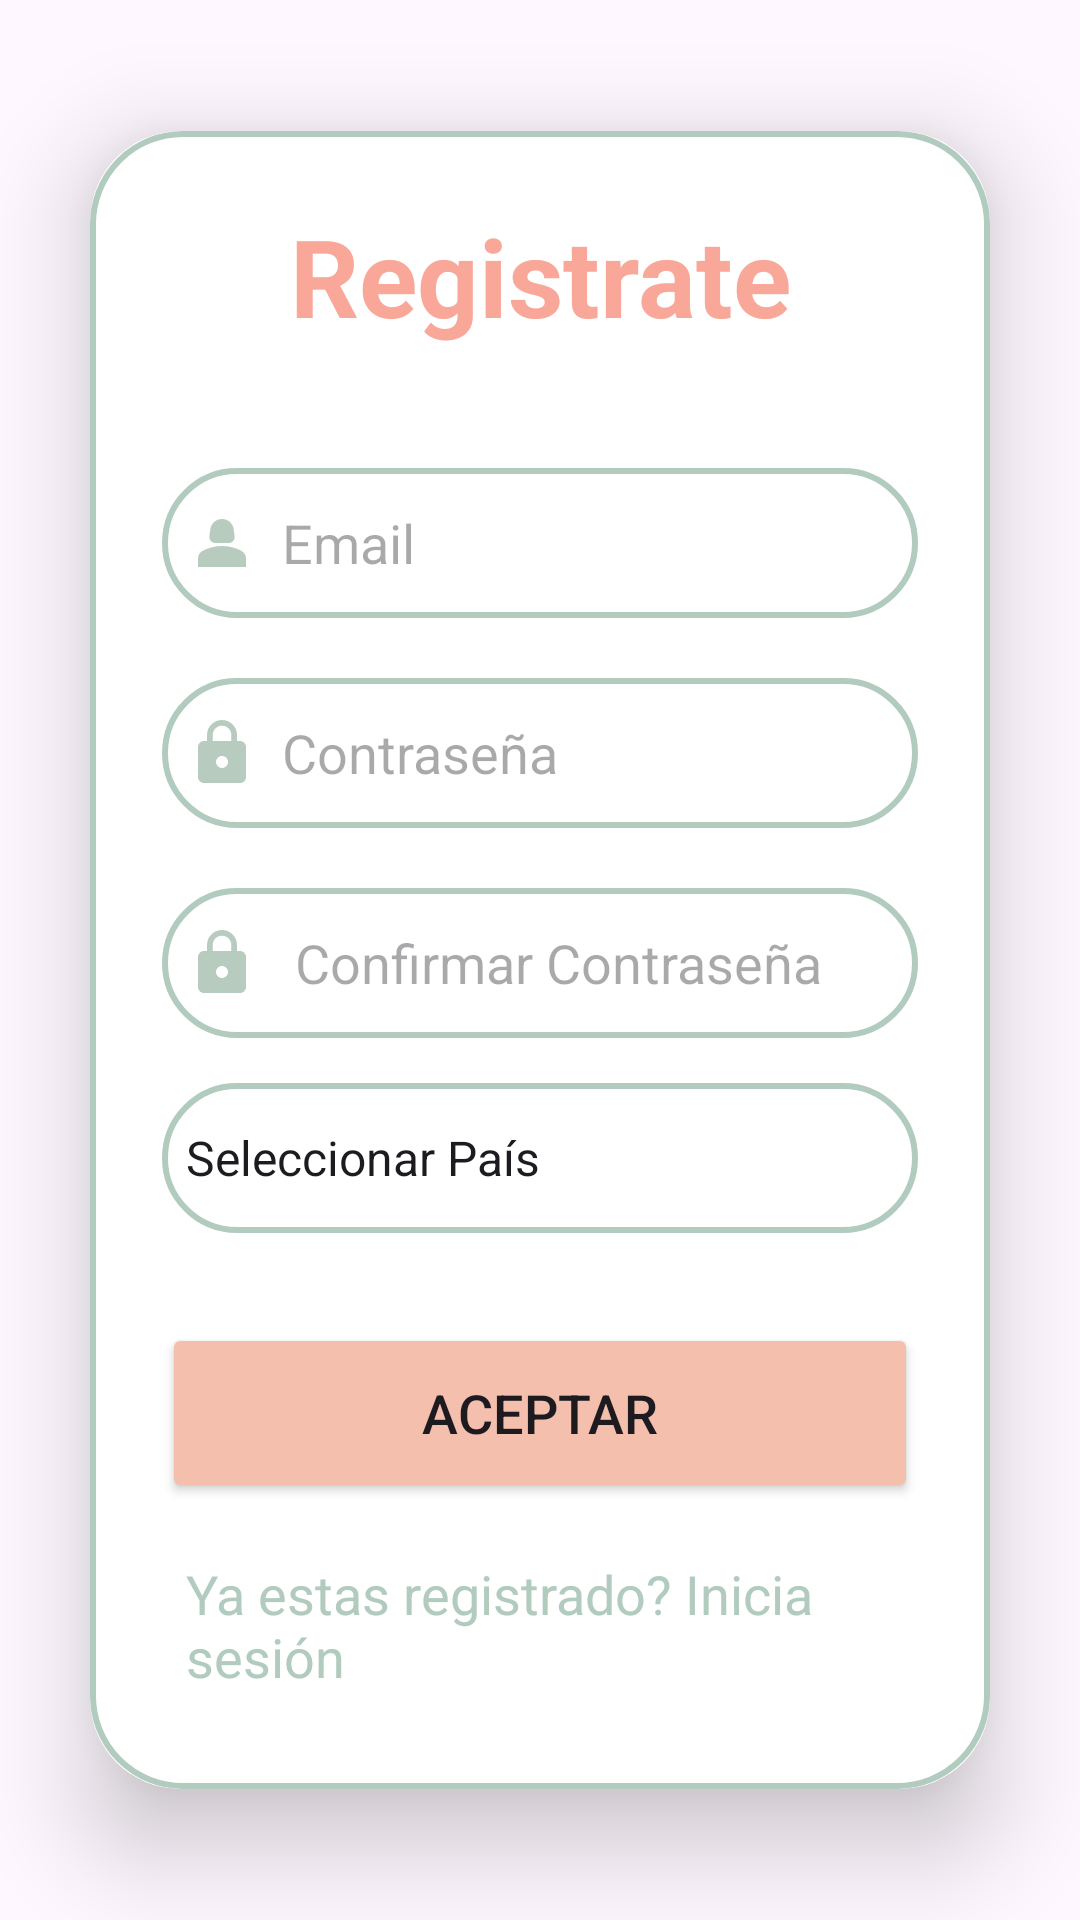

Produce the Android XML layout that renders to this screen, including the resource entries it uses.
<!-- AndroidManifest.xml: application theme Theme.AplicacionOri -->
<!-- res/layout/activity_sing_up.xml -->
<?xml version="1.0" encoding="utf-8"?>
<LinearLayout
    xmlns:android="http://schemas.android.com/apk/res/android"
    xmlns:app="http://schemas.android.com/apk/res-auto"
    xmlns:tools="http://schemas.android.com/tools"
    android:layout_width="match_parent"
    android:layout_height="match_parent"
    android:orientation="vertical"
    android:gravity="center"
    android:background="@drawable/img"
    tools:context=".SingUpActivity">

    <androidx.cardview.widget.CardView
        android:layout_width="match_parent"
        android:layout_height="wrap_content"
        android:layout_margin="30dp"
        app:cardCornerRadius="30dp"
        app:cardElevation="20dp">

        <LinearLayout
            android:layout_width="match_parent"
            android:layout_height="wrap_content"
            android:orientation="vertical"
            android:layout_gravity="center_horizontal"
            android:padding="24dp"
            android:background="@drawable/custom_edittext">

            <TextView
                android:layout_width="match_parent"
                android:layout_height="wrap_content"
                android:text="Registrate"
                android:textAlignment="center"
                android:textColor="@color/Melocoton"
                android:textSize="36sp"
                android:textStyle="bold" />

            <EditText
                android:layout_width="match_parent"
                android:layout_height="50dp"
                android:id="@+id/signup_email"
                android:background="@drawable/custom_edittext"
                android:layout_marginTop="40dp"
                android:padding="8dp"
                android:hint="Email"
                android:drawableLeft="@drawable/baseline_person_2_24"
                android:drawablePadding="8dp"
                android:textColor="@color/black"/>

            <EditText
                android:layout_width="match_parent"
                android:layout_height="50dp"
                android:id="@+id/signup_password"
                android:background="@drawable/custom_edittext"
                android:layout_marginTop="20dp"
                android:padding="8dp"
                android:hint="Contraseña"
                android:drawableLeft="@drawable/baseline_lock_24"
                android:drawablePadding="8dp"
                android:textColor="@color/black"/>

            <EditText
                android:layout_width="match_parent"
                android:layout_height="50dp"
                android:id="@+id/signup_passwordC"
                android:background="@drawable/custom_edittext"
                android:layout_marginTop="20dp"
                android:padding="8dp"
                android:hint=" Confirmar Contraseña"
                android:drawableLeft="@drawable/baseline_lock_24"
                android:drawablePadding="8dp"

                android:textColor="@color/black"/>

            <Spinner
                android:id="@+id/spinnerCountry"
                android:layout_width="match_parent"
                android:layout_height="50dp"
                android:textColor="@color/lavender"
                android:layout_marginTop="15dp"
                android:prompt="@string/app_name"
                android:entries="@array/countries"
                android:background="@drawable/custom_edittext" /> 

            <ProgressBar
                android:layout_width="24dp"
                android:layout_height="64dp"
                android:id="@+id/progress_bar"
                android:layout_gravity="center"
                android:visibility="gone"
                android:layout_marginTop="12dp"/>


            <Button
                android:id="@+id/signup_button"
                android:layout_width="match_parent"
                android:layout_height="60dp"
                android:layout_marginTop="30dp"
                android:backgroundTint="@color/ROSITA"
                android:text="Aceptar"
                android:textSize="18sp"
                app:cornerRadius="20dp" />

            <TextView
                android:id="@+id/loginRedirectText"
                android:layout_width="wrap_content"
                android:layout_height="wrap_content"
                android:layout_gravity="center"
                android:layout_marginTop="10dp"
                android:padding="8dp"
                android:text="Ya estas registrado? Inicia sesión"
                android:textColor="@color/lavender"
                android:textSize="18sp" />

        </LinearLayout>

    </androidx.cardview.widget.CardView>

</LinearLayout>
<!-- resources referenced by this layout -->
<resources>
  <string-array name="countries">
          <item>Seleccionar País</item>
          <item>Chile</item>
          <item>Venezuela</item>
          
      </string-array>
  <color name="Melocoton">#f9a799</color>
  <color name="ROSITA">#F4BFAD</color>
  <color name="black">#FF000000</color>
  <color name="lavender">#B1CBBF</color>
  <!-- drawable baseline_lock_24 (drawable) -->
  <vector android:height="24dp" android:tint="#B7CBBF"
      android:viewportHeight="24" android:viewportWidth="24"
      android:width="24dp" xmlns:android="http://schemas.android.com/apk/res/android">
      <path android:fillColor="@android:color/white" android:pathData="M18,8h-1L17,6c0,-2.76 -2.24,-5 -5,-5S7,3.24 7,6v2L6,8c-1.1,0 -2,0.9 -2,2v10c0,1.1 0.9,2 2,2h12c1.1,0 2,-0.9 2,-2L20,10c0,-1.1 -0.9,-2 -2,-2zM12,17c-1.1,0 -2,-0.9 -2,-2s0.9,-2 2,-2 2,0.9 2,2 -0.9,2 -2,2zM15.1,8L8.9,8L8.9,6c0,-1.71 1.39,-3.1 3.1,-3.1 1.71,0 3.1,1.39 3.1,3.1v2z"/>
  </vector>
  <!-- drawable baseline_person_2_24 (drawable) -->
  <vector android:height="24dp" android:tint="#B7CBBF"
      android:viewportHeight="24" android:viewportWidth="24"
      android:width="24dp" xmlns:android="http://schemas.android.com/apk/res/android">
      <path android:fillColor="@android:color/white" android:pathData="M18.39,14.56C16.71,13.7 14.53,13 12,13c-2.53,0 -4.71,0.7 -6.39,1.56C4.61,15.07 4,16.1 4,17.22V20h16v-2.78C20,16.1 19.39,15.07 18.39,14.56z"/>
      <path android:fillColor="@android:color/white" android:pathData="M9.78,12h4.44c1.21,0 2.14,-1.06 1.98,-2.26l-0.32,-2.45C15.57,5.39 13.92,4 12,4S8.43,5.39 8.12,7.29L7.8,9.74C7.64,10.94 8.57,12 9.78,12z"/>
  </vector>
  <!-- drawable custom_edittext (drawable) -->
  <?xml version="1.0" encoding="utf-8"?>
  <shape xmlns:android="http://schemas.android.com/apk/res/android"
  
      android:shape="rectangle">
  
      <stroke
          android:width="2dp"
          android:color="@color/lavender"/>
      <corners
          android:radius="30dp"/>
  
  </shape>
  <string name="app_name">AplicacionOri</string>
  <style name="Theme.AplicacionOri" parent="Base.Theme.AplicacionOri" />
  <style name="Base.Theme.AplicacionOri" parent="Theme.Material3.DayNight.NoActionBar">
          <item name="colorPrimary">@color/lavender</item>
          <item name="colorPrimaryDark">@color/black</item>
          <item name="colorAccent">@color/Melocoton</item>
      </style>
</resources>
